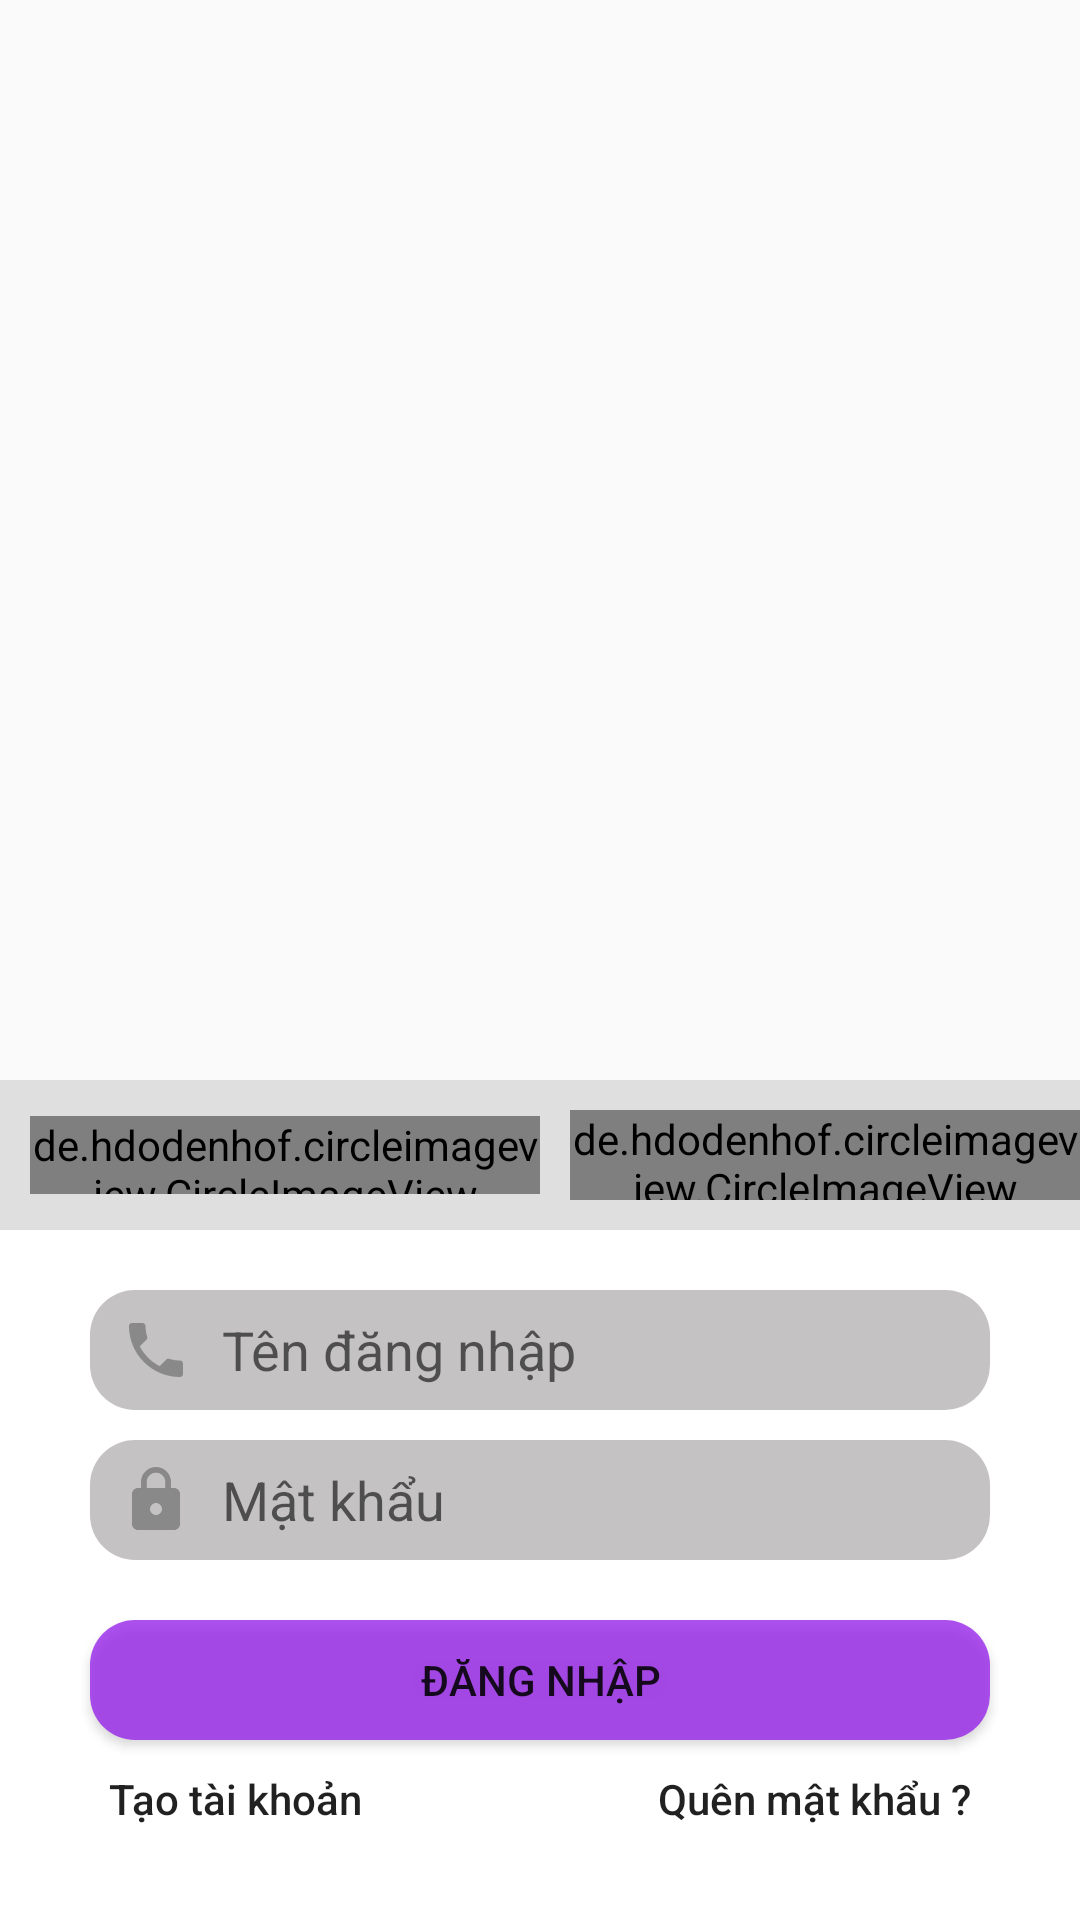

This screen was rendered from an Android layout file. Write that file and the resources it references.
<!-- AndroidManifest.xml: application theme AppTheme -->
<!-- res/layout/activity_login.xml -->
<?xml version="1.0" encoding="utf-8"?>
<FrameLayout xmlns:android="http://schemas.android.com/apk/res/android"
    xmlns:app="http://schemas.android.com/apk/res-auto"
    xmlns:tools="http://schemas.android.com/tools"
    android:layout_width="match_parent"
    android:layout_height="match_parent"
    tools:context="cb.cphuong.nguoiconggiao.activity.login.LoginActivity">

    <ImageView
        android:id="@+id/imv"
        android:layout_width="match_parent"
        android:layout_height="match_parent"
        android:layout_marginBottom="230dp"
        android:scaleType="centerCrop"
        android:src="@drawable/backgroud_login" />

    <RelativeLayout
        android:layout_width="match_parent"
        android:layout_height="match_parent"
        android:focusableInTouchMode="true"
        android:windowSoftInputMode="adjustPan|adjustResize">


        <LinearLayout

            android:id="@+id/ln"
            android:layout_width="match_parent"
            android:layout_height="wrap_content"
            android:layout_alignParentBottom="true"
            android:orientation="vertical">

            <RelativeLayout
                android:layout_width="match_parent"
                android:layout_height="wrap_content">

                <LinearLayout
                    android:layout_width="match_parent"
                    android:layout_height="50dp"
                    android:background="#dcdcdcdc"
                    android:orientation="horizontal"
                    android:weightSum="2">

                    <LinearLayout
                        android:layout_width="match_parent"
                        android:layout_height="match_parent"
                        android:layout_weight="1"
                        android:orientation="horizontal">

                        <de.hdodenhof.circleimageview.CircleImageView
                            android:layout_width="wrap_content"
                            android:layout_height="match_parent"
                            android:layout_marginBottom="12dp"
                            android:layout_marginLeft="10dp"
                            android:layout_marginTop="12dp"
                            android:src="@drawable/facebook" />

                        <TextView
                            android:layout_width="match_parent"
                            android:layout_height="match_parent"
                            android:gravity="center_vertical"
                            android:text="Facebook"
                            android:textColor="#223e99" />
                    </LinearLayout>

                    <LinearLayout
                        android:layout_width="match_parent"
                        android:layout_height="match_parent"
                        android:layout_weight="1"
                        android:orientation="horizontal">

                        <de.hdodenhof.circleimageview.CircleImageView
                            android:layout_width="wrap_content"
                            android:layout_height="match_parent"
                            android:layout_marginBottom="10dp"
                            android:layout_marginLeft="10dp"
                            android:layout_marginTop="10dp"
                            android:src="@drawable/google_plus" />

                        <TextView
                            android:layout_width="match_parent"
                            android:layout_height="match_parent"
                            android:gravity="center_vertical"
                            android:text="Google"
                            android:textColor="#ae4435" />
                    </LinearLayout>
                </LinearLayout>

                <LinearLayout
                    android:layout_width="match_parent"
                    android:layout_height="50dp"
                    android:orientation="horizontal"
                    android:weightSum="2">

                    <Button
                        android:id="@+id/btn_facebook"
                        android:layout_width="match_parent"
                        android:layout_height="match_parent"
                        android:layout_weight="1"
                        android:background="@null">


                    </Button>

                    <Button
                        android:id="@+id/btn_google"
                        android:layout_width="match_parent"
                        android:layout_height="match_parent"
                        android:layout_weight="1"
                        android:background="@null">


                    </Button>


                </LinearLayout>

            </RelativeLayout>

            <LinearLayout
                android:layout_width="match_parent"
                android:layout_height="match_parent"
                android:background="#ffffff"
                android:orientation="vertical"
                android:paddingBottom="20dp">

                <EditText
                    android:id="@+id/edtNickNameLogin"
                    android:layout_width="match_parent"
                    android:layout_height="40dp"
                    android:layout_marginBottom="10dp"
                    android:layout_marginLeft="30dp"
                    android:layout_marginRight="30dp"
                    android:layout_marginTop="20dp"
                    android:background="@drawable/backgroud_edittext"
                    android:drawableLeft="@drawable/ic_local_phone_black_24dp"
                    android:drawablePadding="10dp"
                    android:hint="Tên đăng nhập"
                    android:paddingLeft="10dp"
                    android:singleLine="true"
                    android:windowSoftInputMode="stateAlwaysVisible" />

                <EditText
                    android:id="@+id/edtPassLogin"
                    android:layout_width="match_parent"
                    android:layout_height="40dp"
                    android:layout_marginBottom="10dp"
                    android:layout_marginLeft="30dp"
                    android:layout_marginRight="30dp"
                    android:background="@drawable/backgroud_edittext"
                    android:drawableLeft="@drawable/ic_lock_black_24dp"
                    android:drawablePadding="10dp"
                    android:hint="Mật khẩu"
                    android:inputType="textPassword"
                    android:paddingLeft="10dp"
                    android:singleLine="true"
                    android:windowSoftInputMode="stateAlwaysVisible" />

                
                
                
                
                
                

                
                
                
                
                
                
                
                <Button
                    android:id="@+id/btn_login"
                    android:layout_width="match_parent"
                    android:layout_height="40dp"
                    android:layout_marginLeft="30dp"
                    android:layout_marginRight="30dp"
                    android:layout_marginTop="10dp"
                    android:background="@drawable/backgroud_button_login"
                    android:text="Đăng nhập" />

                <LinearLayout
                    android:layout_width="wrap_content"
                    android:layout_height="wrap_content"
                    android:layout_gravity="center_horizontal"
                    android:layout_marginTop="10dp"
                    android:orientation="horizontal">

                    <Button
                        android:id="@+id/btn_into_create_acc_activity"
                        android:layout_width="match_parent"
                        android:layout_height="30dp"
                        android:layout_marginRight="50dp"
                        android:layout_weight="1"
                        android:background="@null"
                        android:gravity="left|top"
                        android:text="Tạo tài khoản"
                        android:textAllCaps="false" />

                    <Button
                        android:id="@+id/btn_forgot_password"
                        android:layout_width="match_parent"
                        android:layout_height="30dp"
                        android:layout_marginLeft="45dp"
                        android:layout_weight="1"
                        android:background="@null"
                        android:gravity="right|top"
                        android:text="Quên mật khẩu ?"
                        android:textAllCaps="false" />
                </LinearLayout>
            </LinearLayout>

        </LinearLayout>
    </RelativeLayout>


</FrameLayout>
<!-- resources referenced by this layout -->
<resources>
  <!-- drawable backgroud_arrow_forward (drawable) -->
  <shape xmlns:android="http://schemas.android.com/apk/res/android"
      android:shape="oval">
      <solid android:color="#8c8c8c" />
  </shape>
  <!-- drawable backgroud_button_login (drawable) -->
  <?xml version="1.0" encoding="utf-8"?>
  <selector xmlns:android="http://schemas.android.com/apk/res/android">
      <item>
          <shape android:shape="rectangle">
              <solid android:color="#c5951fe9" />
  
  
              <corners
                  android:bottomLeftRadius="15dp"
                  android:bottomRightRadius="15dp"
                  android:topLeftRadius="15dp"
                  android:topRightRadius="15dp">
  
              </corners>
  
          </shape>
      </item>
  </selector>
  <!-- drawable backgroud_edittext (drawable) -->
  <?xml version="1.0" encoding="utf-8"?>
  <selector xmlns:android="http://schemas.android.com/apk/res/android">
      <item>
          <shape android:shape="rectangle">
              <solid android:color="#c5b3b1b1" />
  
  
              <corners
                  android:bottomLeftRadius="15dp"
                  android:bottomRightRadius="15dp"
                  android:topLeftRadius="15dp"
                  android:topRightRadius="15dp">
  
              </corners>
  
          </shape>
      </item>
  </selector>
  <!-- drawable ic_arrow_forward_black_24dp (drawable) -->
  <vector xmlns:android="http://schemas.android.com/apk/res/android"
          android:width="24dp"
          android:height="24dp"
  
          android:viewportWidth="24.0"
          android:viewportHeight="24.0">
      <path
          android:fillColor="#ffffff"
          android:pathData="M12,4l-1.41,1.41L16.17,11H4v2h12.17l-5.58,5.59L12,20l8,-8z"/>
  
  </vector>
  <!-- drawable ic_local_phone_black_24dp (drawable) -->
  <vector xmlns:android="http://schemas.android.com/apk/res/android"
          android:width="24dp"
          android:height="24dp"
          android:viewportWidth="24.0"
          android:viewportHeight="24.0">
      <path
          android:fillColor="#dc808080"
          android:pathData="M6.62,10.79c1.44,2.83 3.76,5.14 6.59,6.59l2.2,-2.2c0.27,-0.27 0.67,-0.36 1.02,-0.24 1.12,0.37 2.33,0.57 3.57,0.57 0.55,0 1,0.45 1,1V20c0,0.55 -0.45,1 -1,1 -9.39,0 -17,-7.61 -17,-17 0,-0.55 0.45,-1 1,-1h3.5c0.55,0 1,0.45 1,1 0,1.25 0.2,2.45 0.57,3.57 0.11,0.35 0.03,0.74 -0.25,1.02l-2.2,2.2z"/>
  </vector>
  <!-- drawable ic_lock_black_24dp (drawable) -->
  <vector xmlns:android="http://schemas.android.com/apk/res/android"
          android:width="24dp"
          android:height="24dp"
          android:viewportWidth="24.0"
          android:viewportHeight="24.0">
      <path
          android:fillColor="#dc808080"
          android:pathData="M18,8h-1L17,6c0,-2.76 -2.24,-5 -5,-5S7,3.24 7,6v2L6,8c-1.1,0 -2,0.9 -2,2v10c0,1.1 0.9,2 2,2h12c1.1,0 2,-0.9 2,-2L20,10c0,-1.1 -0.9,-2 -2,-2zM12,17c-1.1,0 -2,-0.9 -2,-2s0.9,-2 2,-2 2,0.9 2,2 -0.9,2 -2,2zM15.1,8L8.9,8L8.9,6c0,-1.71 1.39,-3.1 3.1,-3.1 1.71,0 3.1,1.39 3.1,3.1v2z"/>
  </vector>
  <style name="AppTheme" parent="Theme.AppCompat.Light.NoActionBar">
          
          <item name="colorPrimary">@color/colorPrimary</item>
          <item name="colorPrimaryDark">@color/colorPrimaryDark</item>
          <item name="colorAccent">@color/colorAccent</item>
      </style>
  <!-- not gathered from this repository: default colours our renderer supplied (Android Studio template values) -->
  <color name="colorPrimary">#FF6200EE</color>
  <color name="colorPrimaryDark">#FF3700B3</color>
  <color name="colorAccent">#FF03DAC5</color>
</resources>
